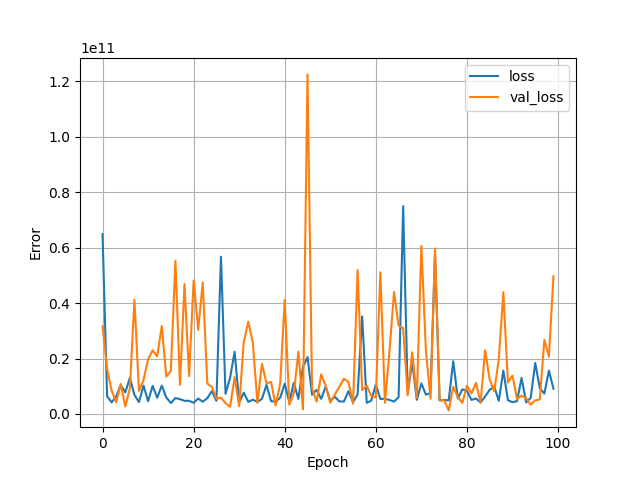

The table this chart was drawn from, first rows:
, loss, val_loss, epoch
0, 64885858304, 31611836416, 0
1, 6413252096, 16319497216, 1
2, 4182405888, 8433311744, 2
3, 6319467520, 4193890048, 3
4, 10380869632, 10876504064, 4
5, 7796749824, 2670383360, 5
6, 13104865280, 9264730112, 6
7, 6879194112, 41178931200, 7
8, 4305083392, 8273968128, 8
9, 10228128768, 12294199296, 9
10, 4601247232, 19716358144, 10
11, 10136140800, 22960394240, 11
12, 5855502848, 20786866176, 12
13, 10226586624, 31693877248, 13
14, 5918791680, 13496660992, 14
15, 3948410112, 15547308032, 15
16, 5744166400, 55289729024, 16
17, 5338964480, 10509793280, 17
18, 4729197056, 46870585344, 18
19, 4754951168, 13672579072, 19
20, 4020651008, 48163336192, 20
21, 5565734912, 30368964608, 21
22, 4425088000, 47445114880, 22
23, 5711493632, 10970741760, 23
24, 8232502784, 9768099840, 24
25, 4736118784, 5558247936, 25
26, 56756576256, 5880216064, 26
27, 7272543232, 3924538368, 27
28, 13071411200, 2597608192, 28
29, 22449448960, 13290015744, 29
30, 4133839360, 2775741952, 30
31, 7693430272, 25971527680, 31
32, 4362077696, 33255512064, 32
33, 5159920640, 25680044032, 33
34, 4334053376, 3997685248, 34
35, 5430735360, 18075183104, 35
36, 10509412352, 11044456448, 36
37, 4607232000, 11528598528, 37
38, 4413926400, 3046554112, 38
39, 5850285568, 10866728960, 39
40, 10891129856, 41190494208, 40
41, 4311271424, 3331353600, 41
42, 11244428288, 7483880448, 42
43, 5406584832, 22500313088, 43
44, 16904286208, 1639042304, 44
45, 20525711360, 122517053440, 45
46, 6936282624, 9236579328, 46
47, 8702999552, 4438994944, 47
48, 5452824576, 14332102656, 48
49, 9932771328, 10074780672, 49
50, 4783771648, 4069159168, 50
51, 6228108800, 7032156672, 51
52, 4522618880, 9802612736, 52
53, 4494109696, 12709601280, 53
54, 8236502528, 11508582400, 54
55, 4170859776, 3715667456, 55
56, 7070737920, 51895238656, 56
57, 35189215232, 8588368384, 57
58, 4031045888, 10225713152, 58
59, 4802423808, 6424043520, 59
... 40 more rows
